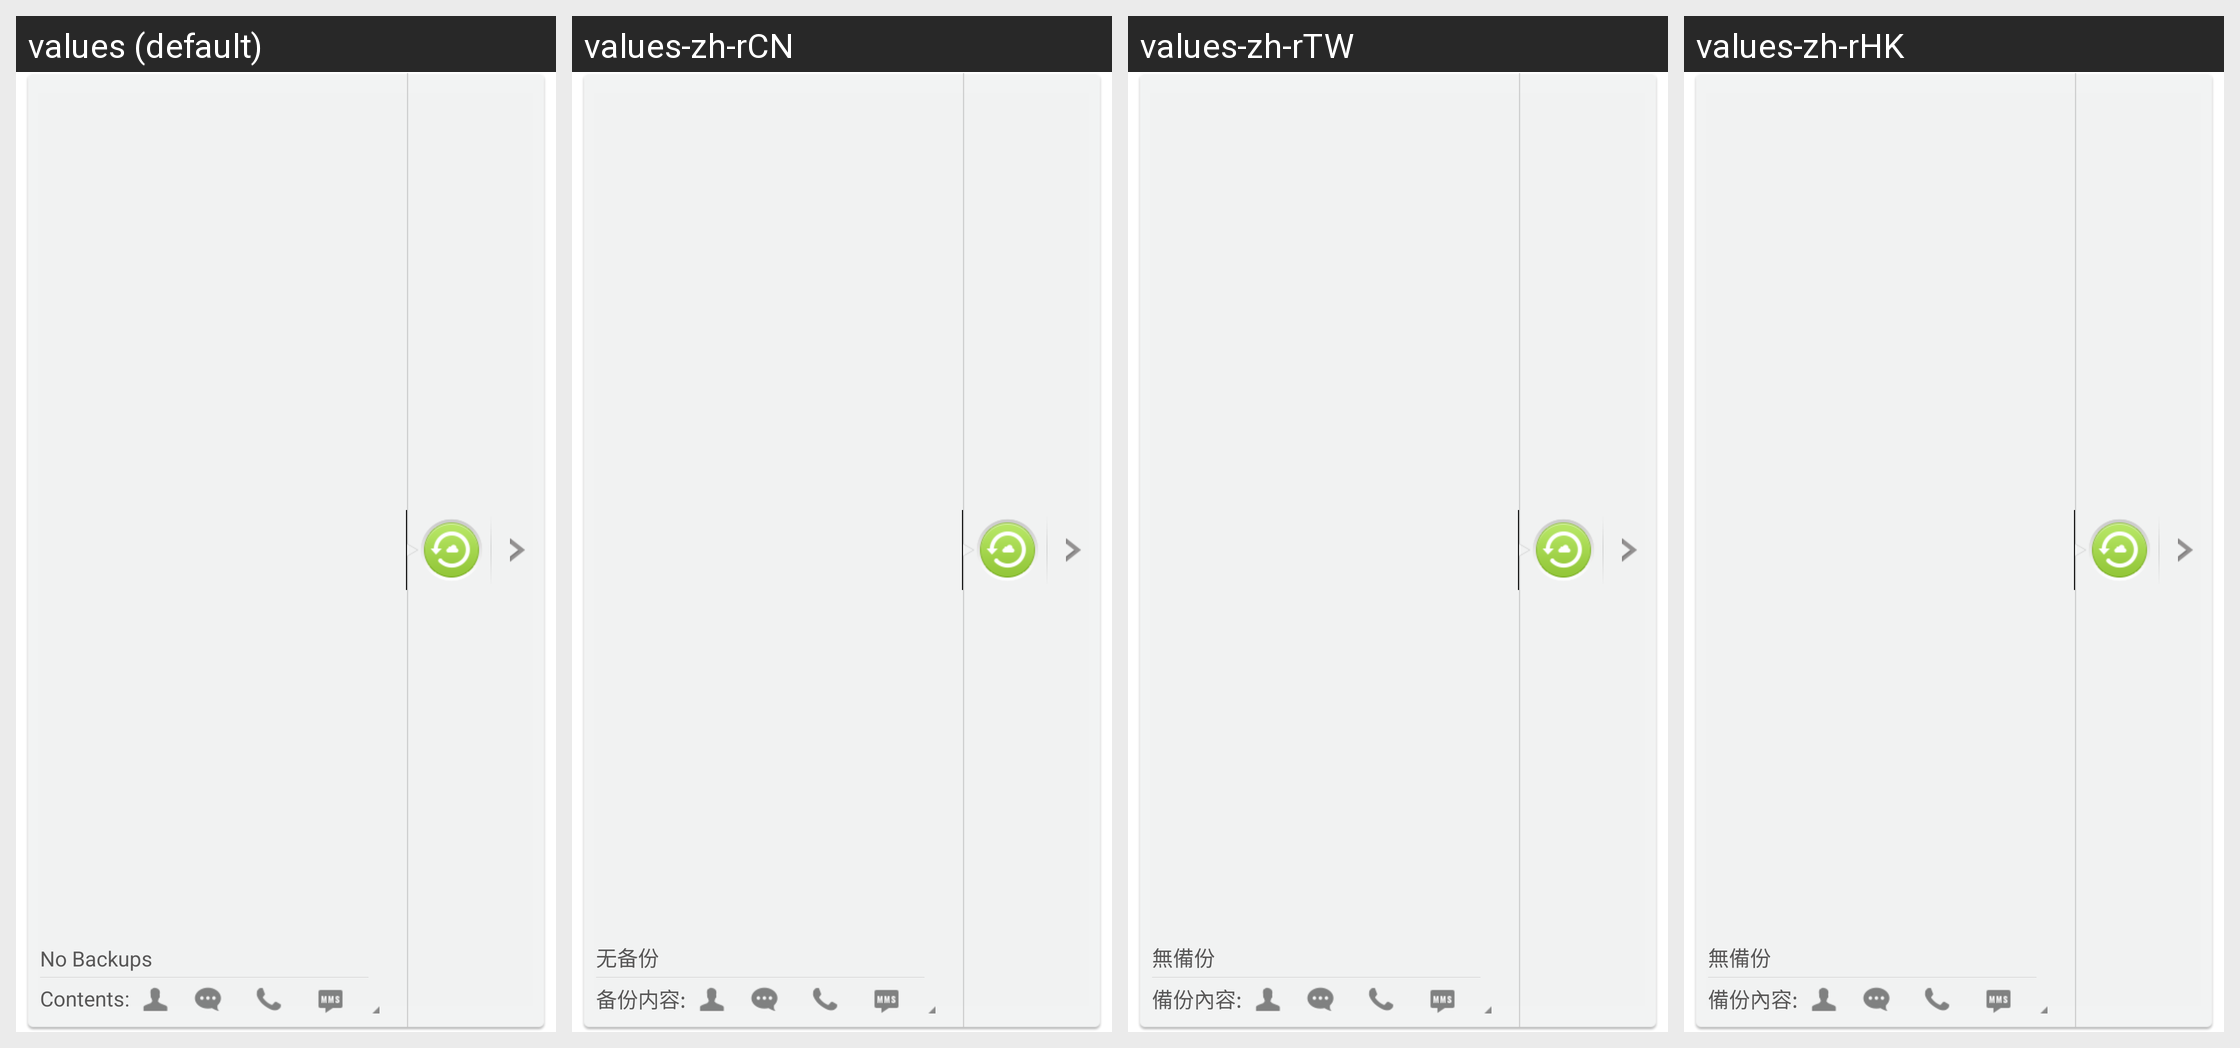

The Android screen above is rendered under several locales of the same app. Produce the string resources it draws, with the default and per-locale values.
Android screen res/layout/gobackup_appwidget.xml rendered under 4 locales, left to right: values (default), values-zh-rCN, values-zh-rTW, values-zh-rHK. Device: Nexus 5 (rendered at 1080×1920; each locale shown at half size, 540×960, under a caption strip naming it); theme AdaptiveLightTheme.NoTitleBar.
Other locales in the repository, not shown: values-de, values-ja, values-ko, values-ru.
Strings drawn on this screen, with the default value and each locale's value (text and hints the layout hard-codes, and strings that could not be matched under every locale, appear in the picture but are not listed):

msg_no_backups
  values: No Backups
  values-zh-rCN: 无备份
  values-zh-rTW: 無備份
  values-zh-rHK: 無備份

backupcontents
  values: Contents:
  values-zh-rCN: 备份内容:
  values-zh-rTW: 備份內容:
  values-zh-rHK: 備份內容:
